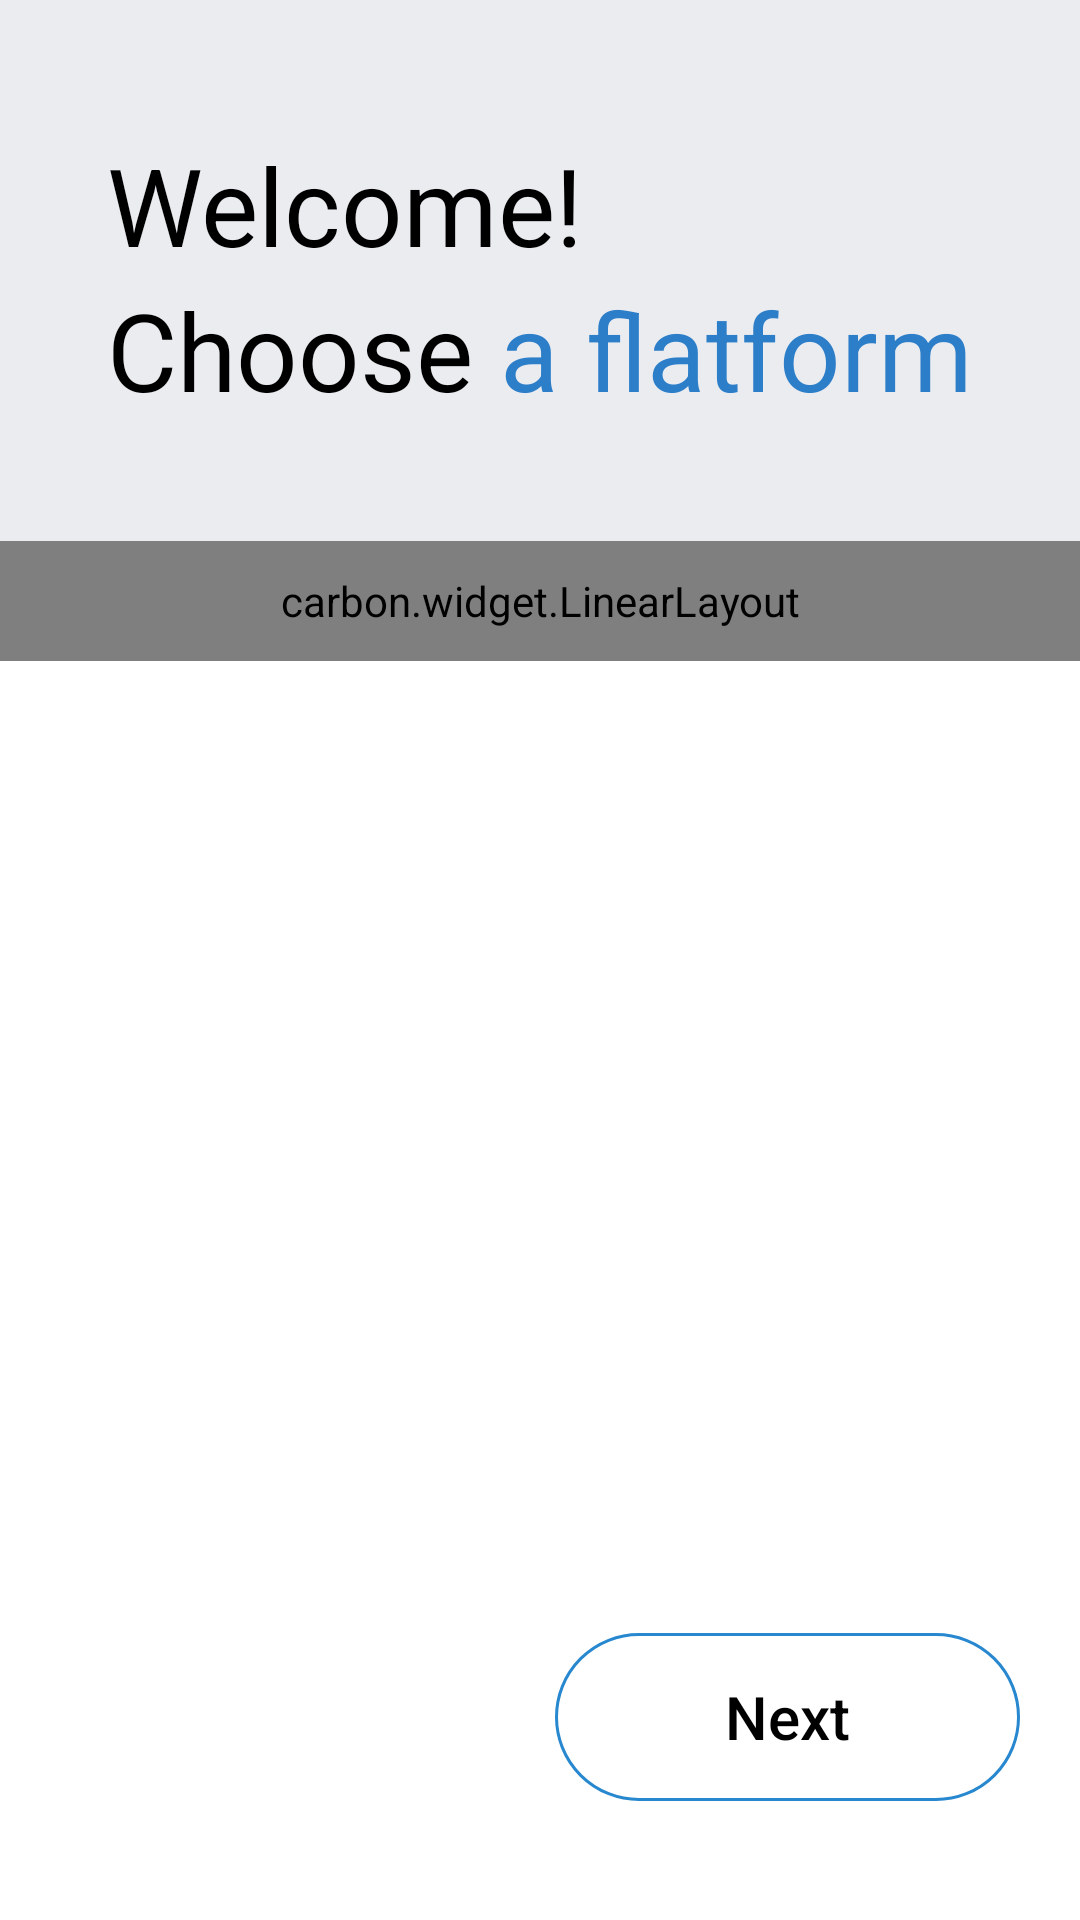

Produce the Android XML layout that renders to this screen, including the resource entries it uses.
<!-- AndroidManifest.xml: application theme Theme.LgAiApp -->
<!-- res/layout/fragment_choose1.xml -->
<?xml version="1.0" encoding="utf-8"?>
<layout
    xmlns:android="http://schemas.android.com/apk/res/android"
    xmlns:app="http://schemas.android.com/apk/res-auto"
    xmlns:tools="http://schemas.android.com/tools">


    <data>
        <variable
            name="viewModel"
            type="io.muracle.lgaiapp.MainViewModel" />
    </data>

    <androidx.appcompat.widget.LinearLayoutCompat
        android:layout_width="match_parent"
        android:layout_height="match_parent"
        android:orientation="vertical">

        <androidx.appcompat.widget.LinearLayoutCompat
            android:layout_width="match_parent"
            android:layout_height="240dp"
            android:gravity="center_horizontal"
            android:background="#EAECF0" >

            <androidx.constraintlayout.widget.ConstraintLayout
                android:layout_width="wrap_content"
                android:layout_height="wrap_content">

                <androidx.appcompat.widget.AppCompatTextView
                    android:id="@+id/title1"
                    android:layout_width="wrap_content"
                    android:layout_height="wrap_content"
                    android:textSize="36dp"
                    android:textColor="#000000"
                    android:text="Welcome!"
                    android:layout_marginTop="44dp"
                    app:layout_constraintTop_toTopOf="parent"
                    app:layout_constraintLeft_toLeftOf="parent"/>

                <androidx.appcompat.widget.AppCompatTextView
                    android:id="@+id/title2"
                    android:layout_width="wrap_content"
                    android:layout_height="wrap_content"
                    android:textSize="36dp"
                    android:textColor="#000000"
                    android:text="Choose "
                    app:layout_constraintTop_toBottomOf="@id/title1"
                    app:layout_constraintLeft_toLeftOf="parent"/>
                <androidx.appcompat.widget.AppCompatTextView
                    android:layout_width="wrap_content"
                    android:layout_height="wrap_content"
                    android:textSize="36dp"
                    android:textColor="#2C7EC9"
                    android:text="a flatform"
                    app:layout_constraintTop_toBottomOf="@id/title1"
                    app:layout_constraintLeft_toRightOf="@id/title2"/>

            </androidx.constraintlayout.widget.ConstraintLayout>

        </androidx.appcompat.widget.LinearLayoutCompat>


        <carbon.widget.LinearLayout
            android:layout_width="match_parent"
            android:layout_height="40dp"
            app:layout_constraintTop_toTopOf="parent"
            app:layout_constraintLeft_toLeftOf="parent"
            android:layout_marginTop="-60dp"
            android:orientation="horizontal">

            <carbon.widget.Button
                android:layout_width="match_parent"
                android:layout_height="match_parent"
                android:background="@color/white"
                app:carbon_cornerRadiusTopStart="24dp"
                app:carbon_cornerRadiusTopEnd="24dp"
                app:carbon_elevation="30dp"
                app:carbon_elevationShadowColor="@color/round_shadow_color"/>

        </carbon.widget.LinearLayout>


        <androidx.appcompat.widget.LinearLayoutCompat
            android:layout_width="match_parent"
            android:layout_height="match_parent"
            android:background="@color/white"
            android:orientation="vertical">


            <androidx.recyclerview.widget.RecyclerView
                android:id="@+id/list"
                android:layout_width="match_parent"
                android:layout_height="wrap_content"
                android:layout_weight="1"
                android:horizontalSpacing="20dp"
                android:verticalSpacing="20dp"
                android:paddingLeft="20dp"
                android:paddingRight="20dp"/>

            <androidx.appcompat.widget.AppCompatButton
                android:id="@+id/btnNext"
                android:layout_width="155dp"
                android:layout_height="56dp"
                android:layout_marginBottom="20dp"
                android:layout_marginRight="20dp"
                android:background="@drawable/bottom_round_button"
                android:textAllCaps="false"
                android:layout_gravity="right"
                android:textSize="20dp"
                android:textColor="@color/black"
                android:text="Next"
                style="?android:attr/borderlessButtonStyle" />


        </androidx.appcompat.widget.LinearLayoutCompat>




    </androidx.appcompat.widget.LinearLayoutCompat>

</layout>
<!-- resources referenced by this layout -->
<resources>
  <color name="black">#FF000000</color>
  <color name="round_shadow_color">#E2E2E266</color>
  <color name="white">#FFFFFFFF</color>
  <!-- drawable bottom_round_button (drawable) -->
  <?xml version="1.0" encoding="utf-8"?>
  <shape xmlns:android="http://schemas.android.com/apk/res/android">
      <solid android:color="@color/white" />
      <stroke android:width="1dp"
          android:color="@color/btn_blue"/>
      <corners android:radius="50dp"/>
  </shape>
  <style name="Theme.LgAiApp" parent="Theme.MaterialComponents.DayNight.NoActionBar">
          
          <item name="colorPrimary">@color/purple_500</item>
          <item name="colorPrimaryVariant">@color/purple_700</item>
          <item name="colorOnPrimary">@color/white</item>
          
          <item name="colorSecondary">@color/teal_200</item>
          <item name="colorSecondaryVariant">@color/teal_700</item>
          <item name="colorOnSecondary">@color/black</item>
          
          <item name="android:statusBarColor" tools:targetApi="l">?attr/colorPrimaryVariant</item>
          
      </style>
  <color name="btn_blue">#2888CF</color>
  <color name="purple_500">#FF6200EE</color>
  <color name="purple_700">#FF3700B3</color>
  <color name="teal_200">#FF03DAC5</color>
  <color name="teal_700">#FF018786</color>
</resources>
